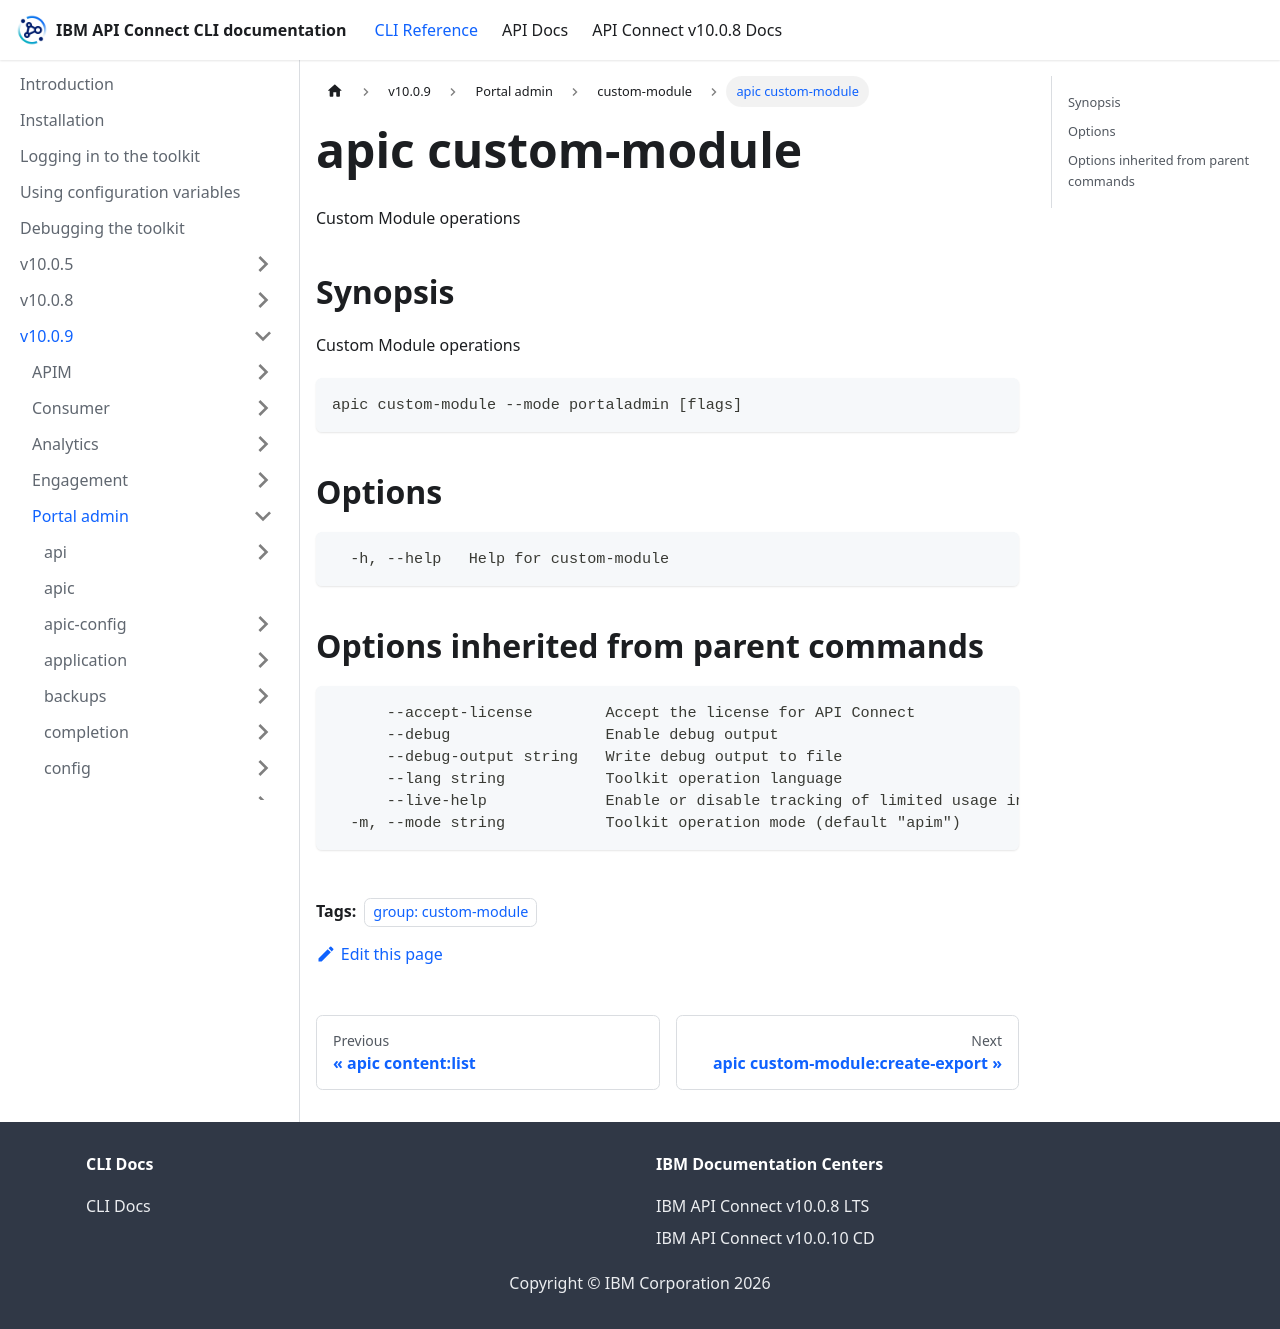

repository: ibm-apiconnect/clidocs · page: docs/v1009/portaladmin/custom-module/apic_custom-module.html · generator: docusaurus

---
tags:
- "group: custom-module"
---
# apic custom-module

Custom Module operations

## Synopsis

Custom Module operations

```
apic custom-module --mode portaladmin [flags]
```


## Options

```
  -h, --help   Help for custom-module
```

## Options inherited from parent commands

```
      --accept-license        Accept the license for API Connect
      --debug                 Enable debug output
      --debug-output string   Write debug output to file
      --lang string           Toolkit operation language
      --live-help             Enable or disable tracking of limited usage information
  -m, --mode string           Toolkit operation mode (default "apim")
```
